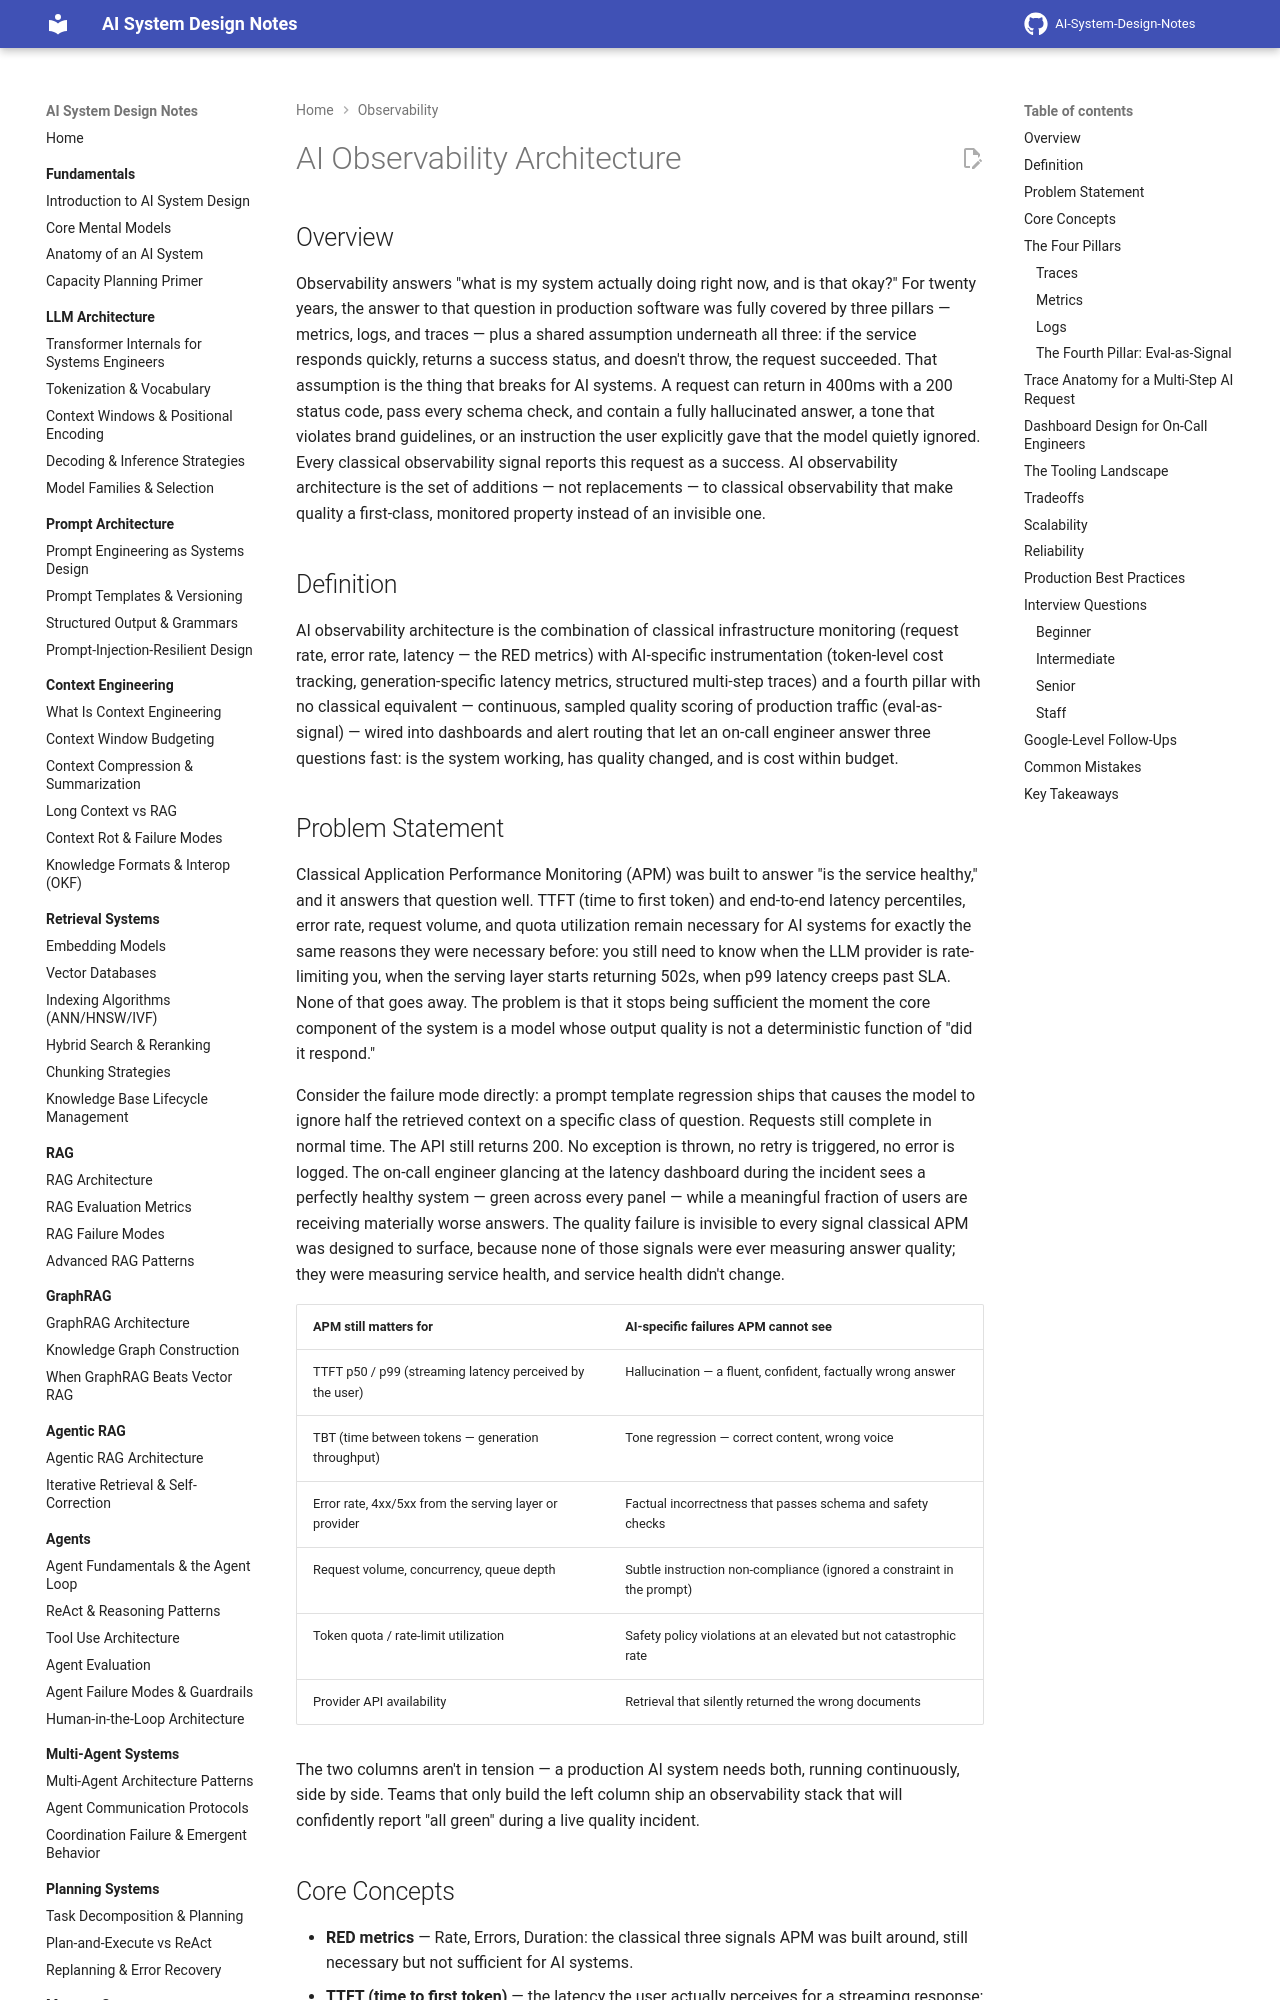

repository: GyanendraChaubey/AI-System-Design-Notes · page: 20-observability/01-ai-observability-architecture/index.html · generator: mkdocs

# AI Observability Architecture

## Overview

Observability answers "what is my system actually doing right now, and is that okay?" For twenty years, the answer to that question in production software was fully covered by three pillars — metrics, logs, and traces — plus a shared assumption underneath all three: if the service responds quickly, returns a success status, and doesn't throw, the request succeeded. That assumption is the thing that breaks for AI systems. A request can return in 400ms with a 200 status code, pass every schema check, and contain a fully hallucinated answer, a tone that violates brand guidelines, or an instruction the user explicitly gave that the model quietly ignored. Every classical observability signal reports this request as a success. AI observability architecture is the set of additions — not replacements — to classical observability that make quality a first-class, monitored property instead of an invisible one.

## Definition

AI observability architecture is the combination of classical infrastructure monitoring (request rate, error rate, latency — the RED metrics) with AI-specific instrumentation (token-level cost tracking, generation-specific latency metrics, structured multi-step traces) and a fourth pillar with no classical equivalent — continuous, sampled quality scoring of production traffic (eval-as-signal) — wired into dashboards and alert routing that let an on-call engineer answer three questions fast: is the system working, has quality changed, and is cost within budget.

## Problem Statement

Classical Application Performance Monitoring (APM) was built to answer "is the service healthy," and it answers that question well. TTFT (time to first token) and end-to-end latency percentiles, error rate, request volume, and quota utilization remain necessary for AI systems for exactly the same reasons they were necessary before: you still need to know when the LLM provider is rate-limiting you, when the serving layer starts returning 502s, when p99 latency creeps past SLA. None of that goes away. The problem is that it stops being sufficient the moment the core component of the system is a model whose output quality is not a deterministic function of "did it respond."

Consider the failure mode directly: a prompt template regression ships that causes the model to ignore half the retrieved context on a specific class of question. Requests still complete in normal time. The API still returns 200. No exception is thrown, no retry is triggered, no error is logged. The on-call engineer glancing at the latency dashboard during the incident sees a perfectly healthy system — green across every panel — while a meaningful fraction of users are receiving materially worse answers. The quality failure is invisible to every signal classical APM was designed to surface, because none of those signals were ever measuring answer quality; they were measuring service health, and service health didn't change.

| APM still matters for | AI-specific failures APM cannot see |
|---|---|
| TTFT p50 / p99 (streaming latency perceived by the user) | Hallucination — a fluent, confident, factually wrong answer |
| TBT (time between tokens — generation throughput) | Tone regression — correct content, wrong voice |
| Error rate, 4xx/5xx from the serving layer or provider | Factual incorrectness that passes schema and safety checks |
| Request volume, concurrency, queue depth | Subtle instruction non-compliance (ignored a constraint in the prompt) |
| Token quota / rate-limit utilization | Safety policy violations at an elevated but not catastrophic rate |
| Provider API availability | Retrieval that silently returned the wrong documents |

The two columns aren't in tension — a production AI system needs both, running continuously, side by side. Teams that only build the left column ship an observability stack that will confidently report "all green" during a live quality incident.
